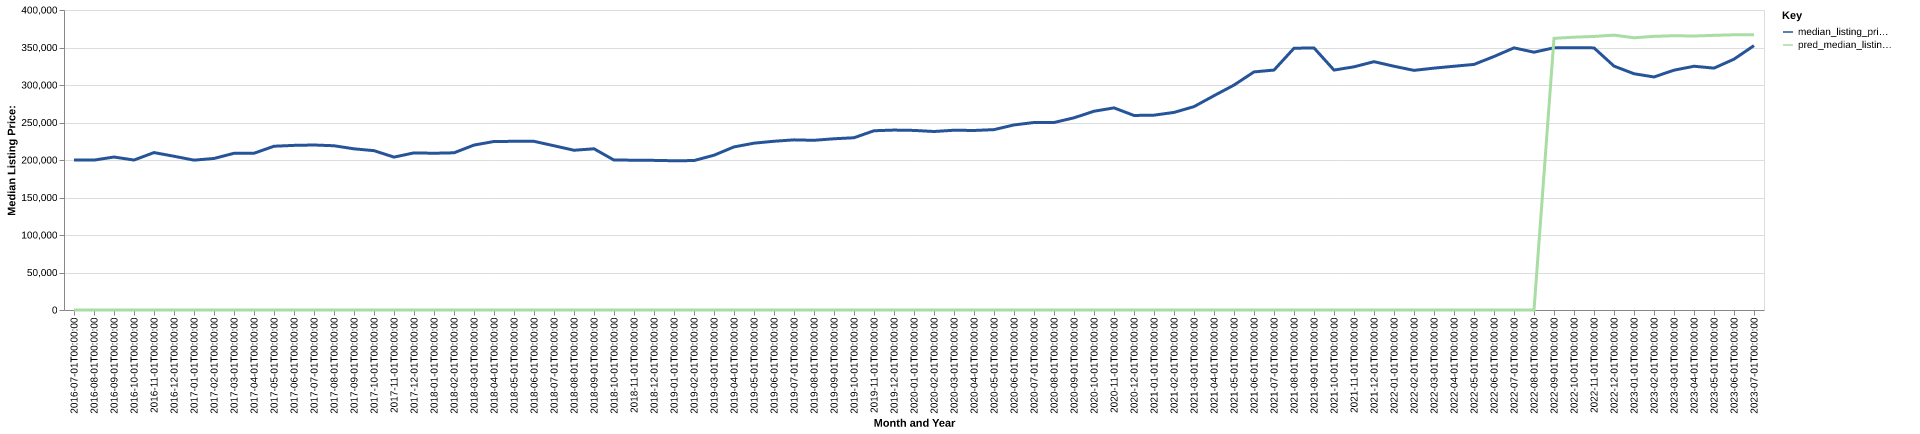

The file beside this chart, header and first rows:
date, time_idx, median_listing_price, thirty_year_interest_rate_five, month, county_name, active_listing_count, median_days_on_market, pred_median_listing_price, month_year
2016-07-01, 0, 199900, 3.72, 7, Hot Springs, AR, 1409, 89.0, 0, Jul-2016
2016-08-01, 1, 199863, 3.73, 8, Hot Springs, AR, 1391, 93.0, 0, Aug-2016
2016-09-01, 2, 203963, 3.66, 9, Hot Springs, AR, 1321, 94.0, 0, Sep-2016
2016-10-01, 3, 199950, 3.64, 10, Hot Springs, AR, 1269, 103.0, 0, Oct-2016
2016-11-01, 4, 209900, 3.66, 11, Hot Springs, AR, 1197, 109.0, 0, Nov-2016
2016-12-01, 5, 205000, 3.48, 12, Hot Springs, AR, 1124, 113.0, 0, Dec-2016
2017-01-01, 6, 199800, 3.45, 1, Hot Springs, AR, 1101, 114.0, 0, Jan-2017
2017-02-01, 7, 202050, 3.5, 2, Hot Springs, AR, 1149, 105.0, 0, Feb-2017
2017-03-01, 8, 208950, 3.52, 3, Hot Springs, AR, 1183, 84.0, 0, Mar-2017
2017-04-01, 9, 209000, 4.03, 4, Hot Springs, AR, 1211, 79.0, 0, Apr-2017
2017-05-01, 10, 218350, 4.32, 5, Hot Springs, AR, 1214, 85.0, 0, May-2017
2017-06-01, 11, 219500, 4.2, 6, Hot Springs, AR, 1253, 90.0, 0, Jun-2017
2017-07-01, 12, 220000, 4.19, 7, Hot Springs, AR, 1150, 85.0, 0, Jul-2017
2017-08-01, 13, 219000, 4.3, 8, Hot Springs, AR, 1155, 86.0, 0, Aug-2017
2017-09-01, 14, 214900, 4.1, 9, Hot Springs, AR, 1097, 89.0, 0, Sep-2017
2017-10-01, 15, 212450, 4.05, 10, Hot Springs, AR, 1059, 93.0, 0, Oct-2017
2017-11-01, 16, 203850, 3.94, 11, Hot Springs, AR, 1011, 96.0, 0, Nov-2017
2017-12-01, 17, 209500, 4.03, 12, Hot Springs, AR, 956.0, 101.0, 0, Dec-2017
2018-01-01, 18, 209000, 3.93, 1, Hot Springs, AR, 903.0, 102.0, 0, Jan-2018
2018-02-01, 19, 209600, 3.83, 2, Hot Springs, AR, 922.0, 97.0, 0, Feb-2018
2018-03-01, 20, 219900, 3.94, 3, Hot Springs, AR, 957.0, 74.0, 0, Mar-2018
2018-04-01, 21, 224675, 3.95, 4, Hot Springs, AR, 1017, 71.0, 0, Apr-2018
2018-05-01, 22, 224900, 3.99, 5, Hot Springs, AR, 1057, 69.0, 0, May-2018
2018-06-01, 23, 224900, 4.15, 6, Hot Springs, AR, 1060, 75.0, 0, Jun-2018
2018-07-01, 24, 219000, 4.4, 7, Hot Springs, AR, 1080, 81.0, 0, Jul-2018
2018-08-01, 25, 213000, 4.46, 8, Hot Springs, AR, 1067, 79.0, 0, Aug-2018
2018-09-01, 26, 214950, 4.58, 9, Hot Springs, AR, 1033, 85.0, 0, Sep-2018
2018-10-01, 27, 199900, 4.66, 10, Hot Springs, AR, 1013, 87.0, 0, Oct-2018
2018-11-01, 28, 199800, 4.62, 11, Hot Springs, AR, 960.0, 85.0, 0, Nov-2018
2018-12-01, 29, 199500, 4.54, 12, Hot Springs, AR, 897.0, 94.0, 0, Dec-2018
2019-01-01, 30, 199000, 4.6, 1, Hot Springs, AR, 843.0, 99.0, 0, Jan-2019
2019-02-01, 31, 199250, 4.72, 2, Hot Springs, AR, 882.0, 102.0, 0, Feb-2019
2019-03-01, 32, 206371, 4.9, 3, Hot Springs, AR, 872.0, 89.0, 0, Mar-2019
2019-04-01, 33, 217450, 4.94, 4, Hot Springs, AR, 854.0, 77.0, 0, Apr-2019
2019-05-01, 34, 222450, 4.75, 5, Hot Springs, AR, 868.0, 74.0, 0, May-2019
2019-06-01, 35, 225000, 4.51, 6, Hot Springs, AR, 857.0, 73.0, 0, Jun-2019
2019-07-01, 36, 226850, 4.41, 7, Hot Springs, AR, 866.0, 80.0, 0, Jul-2019
2019-08-01, 37, 226264, 4.41, 8, Hot Springs, AR, 851.0, 79.0, 0, Aug-2019
2019-09-01, 38, 228309, 4.2, 9, Hot Springs, AR, 824.0, 77.0, 0, Sep-2019
2019-10-01, 39, 229673, 4.14, 10, Hot Springs, AR, 801.0, 72.0, 0, Oct-2019
2019-11-01, 40, 239000, 3.84, 11, Hot Springs, AR, 736.0, 76.0, 0, Nov-2019
2019-12-01, 41, 239900, 3.81, 12, Hot Springs, AR, 717.0, 87.0, 0, Dec-2019
2020-01-01, 42, 239450, 3.75, 1, Hot Springs, AR, 683.0, 95.0, 0, Jan-2020
2020-02-01, 43, 238000, 3.73, 2, Hot Springs, AR, 700.0, 74.0, 0, Feb-2020
2020-03-01, 44, 239700, 3.78, 3, Hot Springs, AR, 699.0, 63.0, 0, Mar-2020
2020-04-01, 45, 239375, 3.75, 4, Hot Springs, AR, 671.0, 71.0, 0, Apr-2020
2020-05-01, 46, 240500, 3.74, 5, Hot Springs, AR, 659.0, 81.0, 0, May-2020
2020-06-01, 47, 246750, 3.72, 6, Hot Springs, AR, 648.0, 71.0, 0, Jun-2020
2020-07-01, 48, 250000, 3.49, 7, Hot Springs, AR, 596.0, 64.0, 0, Jul-2020
2020-08-01, 49, 250000, 3.65, 8, Hot Springs, AR, 537.0, 61.0, 0, Aug-2020
2020-09-01, 50, 256250, 3.33, 9, Hot Springs, AR, 489.0, 54.0, 0, Sep-2020
2020-10-01, 51, 265000, 3.28, 10, Hot Springs, AR, 451.0, 53.0, 0, Oct-2020
2020-11-01, 52, 269500, 3.21, 11, Hot Springs, AR, 401.0, 62.0, 0, Nov-2020
2020-12-01, 53, 259395, 3.07, 12, Hot Springs, AR, 393.0, 65.0, 0, Dec-2020
2021-01-01, 54, 259790, 2.99, 1, Hot Springs, AR, 365.0, 65.0, 0, Jan-2021
2021-02-01, 55, 263450, 2.93, 2, Hot Springs, AR, 380.0, 56.0, 0, Feb-2021
2021-03-01, 56, 271163, 2.88, 3, Hot Springs, AR, 342.0, 48.0, 0, Mar-2021
2021-04-01, 57, 285725, 2.84, 4, Hot Springs, AR, 323.0, 40.0, 0, Apr-2021
2021-05-01, 58, 299900, 2.71, 5, Hot Springs, AR, 369.0, 37.0, 0, May-2021
2021-06-01, 59, 317475, 2.79, 6, Hot Springs, AR, 399.0, 39.0, 0, Jun-2021
... 25 more rows
